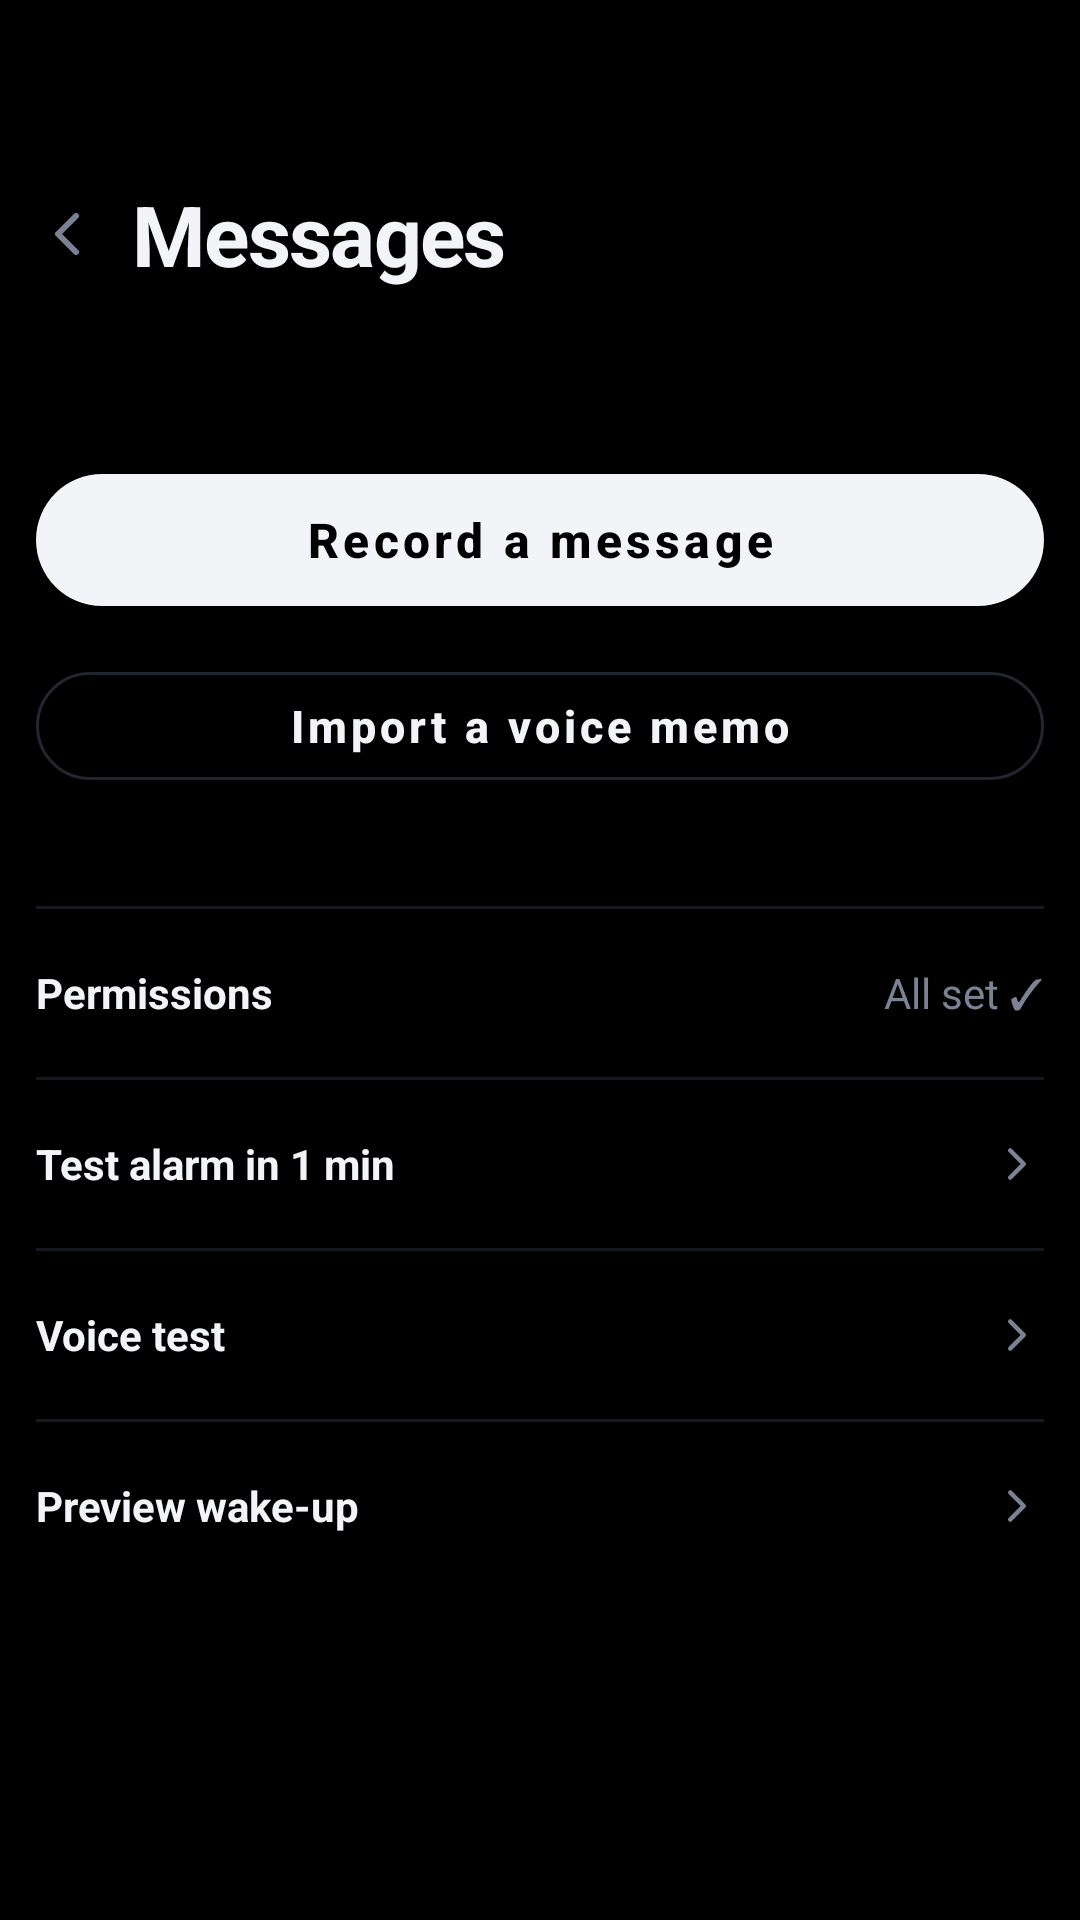

Produce the Android XML layout that renders to this screen, including the resource entries it uses.
<!-- AndroidManifest.xml: application theme Theme.WhyNotYou -->
<!-- res/layout/activity_messages.xml -->
<?xml version="1.0" encoding="utf-8"?>
<ScrollView xmlns:android="http://schemas.android.com/apk/res/android"
    android:layout_width="match_parent"
    android:layout_height="match_parent"
    android:background="#000000"
    android:fillViewport="true">

    <LinearLayout
        android:layout_width="match_parent"
        android:layout_height="wrap_content"
        android:orientation="vertical"
        android:paddingStart="12dp"
        android:paddingTop="56dp"
        android:paddingEnd="12dp"
        android:paddingBottom="40dp">

        <LinearLayout
            android:layout_width="match_parent"
            android:layout_height="wrap_content"
            android:gravity="center_vertical"
            android:orientation="horizontal">
            <ImageButton
                android:id="@+id/btn_back"
                android:layout_width="44dp"
                android:layout_height="44dp"
                android:layout_marginStart="-12dp"
                android:background="@android:color/transparent"
                android:contentDescription="Back"
                android:src="@drawable/ic_back"
                android:tint="#7A8294" />
            <TextView
                android:layout_width="wrap_content"
                android:layout_height="wrap_content"
                android:text="Messages"
                android:textColor="#F2F4F8"
                android:textSize="28sp"
                android:textStyle="bold"
                android:letterSpacing="-0.02" />
        </LinearLayout>

        <LinearLayout
            android:id="@+id/list"
            android:layout_width="match_parent"
            android:layout_height="wrap_content"
            android:layout_marginTop="24dp"
            android:orientation="vertical" />

        
        <LinearLayout
            android:id="@+id/recorder"
            android:layout_width="match_parent"
            android:layout_height="wrap_content"
            android:layout_marginTop="24dp"
            android:background="@drawable/bg_box"
            android:gravity="center_horizontal"
            android:orientation="vertical"
            android:padding="24dp"
            android:visibility="gone">
            <com.whynotyou.alarm.OrbView
                android:id="@+id/rec_orb"
                android:layout_width="120dp"
                android:layout_height="120dp" />
            <TextView
                android:id="@+id/rec_time"
                android:layout_width="wrap_content"
                android:layout_height="wrap_content"
                android:layout_marginTop="12dp"
                android:text="0:00"
                android:textColor="#F2F4F8"
                android:textSize="22sp"
                android:textStyle="bold" />
            <EditText
                android:id="@+id/rec_from"
                android:layout_width="match_parent"
                android:layout_height="wrap_content"
                android:layout_marginTop="16dp"
                android:background="@android:color/transparent"
                android:hint="From"
                android:inputType="textCapWords"
                android:maxLines="1"
                android:paddingVertical="8dp"
                android:textColor="#F2F4F8"
                android:textColorHint="#3A3F4B"
                android:textSize="18sp"
                android:textStyle="bold" />
            <View android:layout_width="match_parent" android:layout_height="1dp" android:background="#22262F" />
            <LinearLayout
                android:layout_width="match_parent"
                android:layout_height="wrap_content"
                android:layout_marginTop="20dp"
                android:orientation="horizontal">
                <Button android:id="@+id/rec_cancel" style="@style/OutlineButton" android:layout_width="0dp" android:layout_weight="1" android:layout_marginEnd="6dp" android:text="Cancel" />
                <Button android:id="@+id/rec_stop" style="@style/PrimaryButton" android:layout_width="0dp" android:layout_height="48dp" android:layout_weight="1" android:layout_marginStart="6dp" android:text="Stop" />
            </LinearLayout>
        </LinearLayout>

        <Button
            android:id="@+id/btn_record"
            style="@style/PrimaryButton"
            android:layout_marginTop="28dp"
            android:drawableStart="@drawable/ic_mic"
            android:drawablePadding="10dp"
            android:drawableTint="#000000"
            android:text="Record a message" />

        <Button
            android:id="@+id/btn_import"
            style="@style/OutlineButton"
            android:layout_marginTop="10dp"
            android:text="Import a voice memo" />

        <View android:layout_width="match_parent" android:layout_height="1dp" android:layout_marginTop="36dp" android:background="#15181F" />

        <LinearLayout android:id="@+id/row_permissions" style="@style/Row" android:background="?android:attr/selectableItemBackground">
            <TextView style="@style/RowLabel" android:textSize="14sp" android:text="Permissions" />
            <TextView android:id="@+id/txt_permissions" style="@style/RowValue" android:textSize="14sp" android:text="All set ✓" />
        </LinearLayout>
        <View android:layout_width="match_parent" android:layout_height="1dp" android:background="#15181F" />

        <LinearLayout android:id="@+id/row_test" style="@style/Row" android:background="?android:attr/selectableItemBackground">
            <TextView style="@style/RowLabel" android:textSize="14sp" android:text="Test alarm in 1 min" />
            <ImageView android:layout_width="18dp" android:layout_height="18dp" android:src="@drawable/ic_chevron" android:tint="#7A8294" android:importantForAccessibility="no" />
        </LinearLayout>
        <View android:layout_width="match_parent" android:layout_height="1dp" android:background="#15181F" />

        <LinearLayout android:id="@+id/row_voicetest" style="@style/Row" android:background="?android:attr/selectableItemBackground">
            <TextView style="@style/RowLabel" android:textSize="14sp" android:text="Voice test" />
            <ImageView android:layout_width="18dp" android:layout_height="18dp" android:src="@drawable/ic_chevron" android:tint="#7A8294" android:importantForAccessibility="no" />
        </LinearLayout>
        <TextView
            android:id="@+id/txt_probe"
            android:layout_width="match_parent"
            android:layout_height="wrap_content"
            android:fontFamily="monospace"
            android:paddingBottom="12dp"
            android:text=""
            android:textColor="#7A8294"
            android:textIsSelectable="true"
            android:textSize="11sp"
            android:visibility="gone" />
        <View android:layout_width="match_parent" android:layout_height="1dp" android:background="#15181F" />

        <LinearLayout android:id="@+id/row_preview" style="@style/Row" android:background="?android:attr/selectableItemBackground">
            <TextView style="@style/RowLabel" android:textSize="14sp" android:text="Preview wake-up" />
            <ImageView android:layout_width="18dp" android:layout_height="18dp" android:src="@drawable/ic_chevron" android:tint="#7A8294" android:importantForAccessibility="no" />
        </LinearLayout>
    </LinearLayout>
</ScrollView>
<!-- resources referenced by this layout -->
<resources>
  <!-- drawable bg_box (drawable) -->
  <?xml version="1.0" encoding="utf-8"?>
  <shape xmlns:android="http://schemas.android.com/apk/res/android" android:shape="rectangle">
      <solid android:color="#000000" />
      <stroke android:width="1dp" android:color="#22262F" />
      <corners android:radius="24dp" />
  </shape>
  <!-- drawable ic_back (drawable) -->
  <?xml version="1.0" encoding="utf-8"?>
  <vector xmlns:android="http://schemas.android.com/apk/res/android"
      android:width="24dp" android:height="24dp"
      android:viewportWidth="24" android:viewportHeight="24">
      <path android:fillColor="#00000000" android:strokeColor="#FFFFFFFF" android:strokeWidth="2" android:strokeLineCap="round" android:strokeLineJoin="round" android:pathData="M15,6L9,12L15,18"/>
  </vector>
  <!-- drawable ic_chevron (drawable) -->
  <?xml version="1.0" encoding="utf-8"?>
  <vector xmlns:android="http://schemas.android.com/apk/res/android"
      android:width="24dp" android:height="24dp"
      android:viewportWidth="24" android:viewportHeight="24">
      <path android:fillColor="#00000000" android:strokeColor="#FFFFFFFF" android:strokeWidth="2" android:strokeLineCap="round" android:strokeLineJoin="round" android:pathData="M9,6L15,12L9,18"/>
  </vector>
  <!-- drawable ic_mic (drawable) -->
  <?xml version="1.0" encoding="utf-8"?>
  <vector xmlns:android="http://schemas.android.com/apk/res/android"
      android:width="24dp" android:height="24dp"
      android:viewportWidth="24" android:viewportHeight="24">
      <path android:fillColor="#00000000" android:strokeColor="#FFFFFFFF" android:strokeWidth="2" android:strokeLineCap="round" android:pathData="M9,6a3,3 0 0,1 6,0v5a3,3 0 0,1 -6,0zM5,11a7,7 0 0,0 14,0M12,18V21"/>
  </vector>
  <style name="PrimaryButton" parent="Widget.MaterialComponents.Button">
          <item name="android:layout_width">match_parent</item>
          <item name="android:layout_height">56dp</item>
          <item name="android:textAllCaps">false</item>
          <item name="android:textStyle">bold</item>
          <item name="android:textSize">16sp</item>
          <item name="backgroundTint">#F2F4F8</item>
          <item name="android:textColor">#000000</item>
          <item name="cornerRadius">28dp</item>
      </style>
  <style name="Row">
          <item name="android:layout_width">match_parent</item>
          <item name="android:layout_height">wrap_content</item>
          <item name="android:minHeight">56dp</item>
          <item name="android:orientation">horizontal</item>
          <item name="android:gravity">center_vertical</item>
          <item name="android:paddingTop">14dp</item>
          <item name="android:paddingBottom">14dp</item>
      </style>
  <style name="RowLabel">
          <item name="android:layout_width">0dp</item>
          <item name="android:layout_height">wrap_content</item>
          <item name="android:layout_weight">1</item>
          <item name="android:textColor">#F2F4F8</item>
          <item name="android:textSize">16sp</item>
          <item name="android:textStyle">bold</item>
      </style>
  <style name="RowValue">
          <item name="android:layout_width">wrap_content</item>
          <item name="android:layout_height">wrap_content</item>
          <item name="android:textColor">#7A8294</item>
          <item name="android:textSize">15sp</item>
      </style>
  <style name="TimePickerDark" parent="android:Widget.Material.TimePicker">
          <item name="android:headerBackground">#0B0D12</item>
          <item name="android:numbersBackgroundColor">#15181F</item>
          <item name="android:numbersSelectorColor">#F2F4F8</item>
          <item name="android:numbersTextColor">#F2F4F8</item>
      </style>
  <style name="DialogDark" parent="Theme.MaterialComponents.Dialog">
          <item name="colorPrimary">#F2F4F8</item>
          <item name="colorAccent">#F2F4F8</item>
          <item name="android:background">#0B0D12</item>
          <item name="android:textColorPrimary">#F2F4F8</item>
          <item name="android:textColorSecondary">#7A8294</item>
      </style>
</resources>
